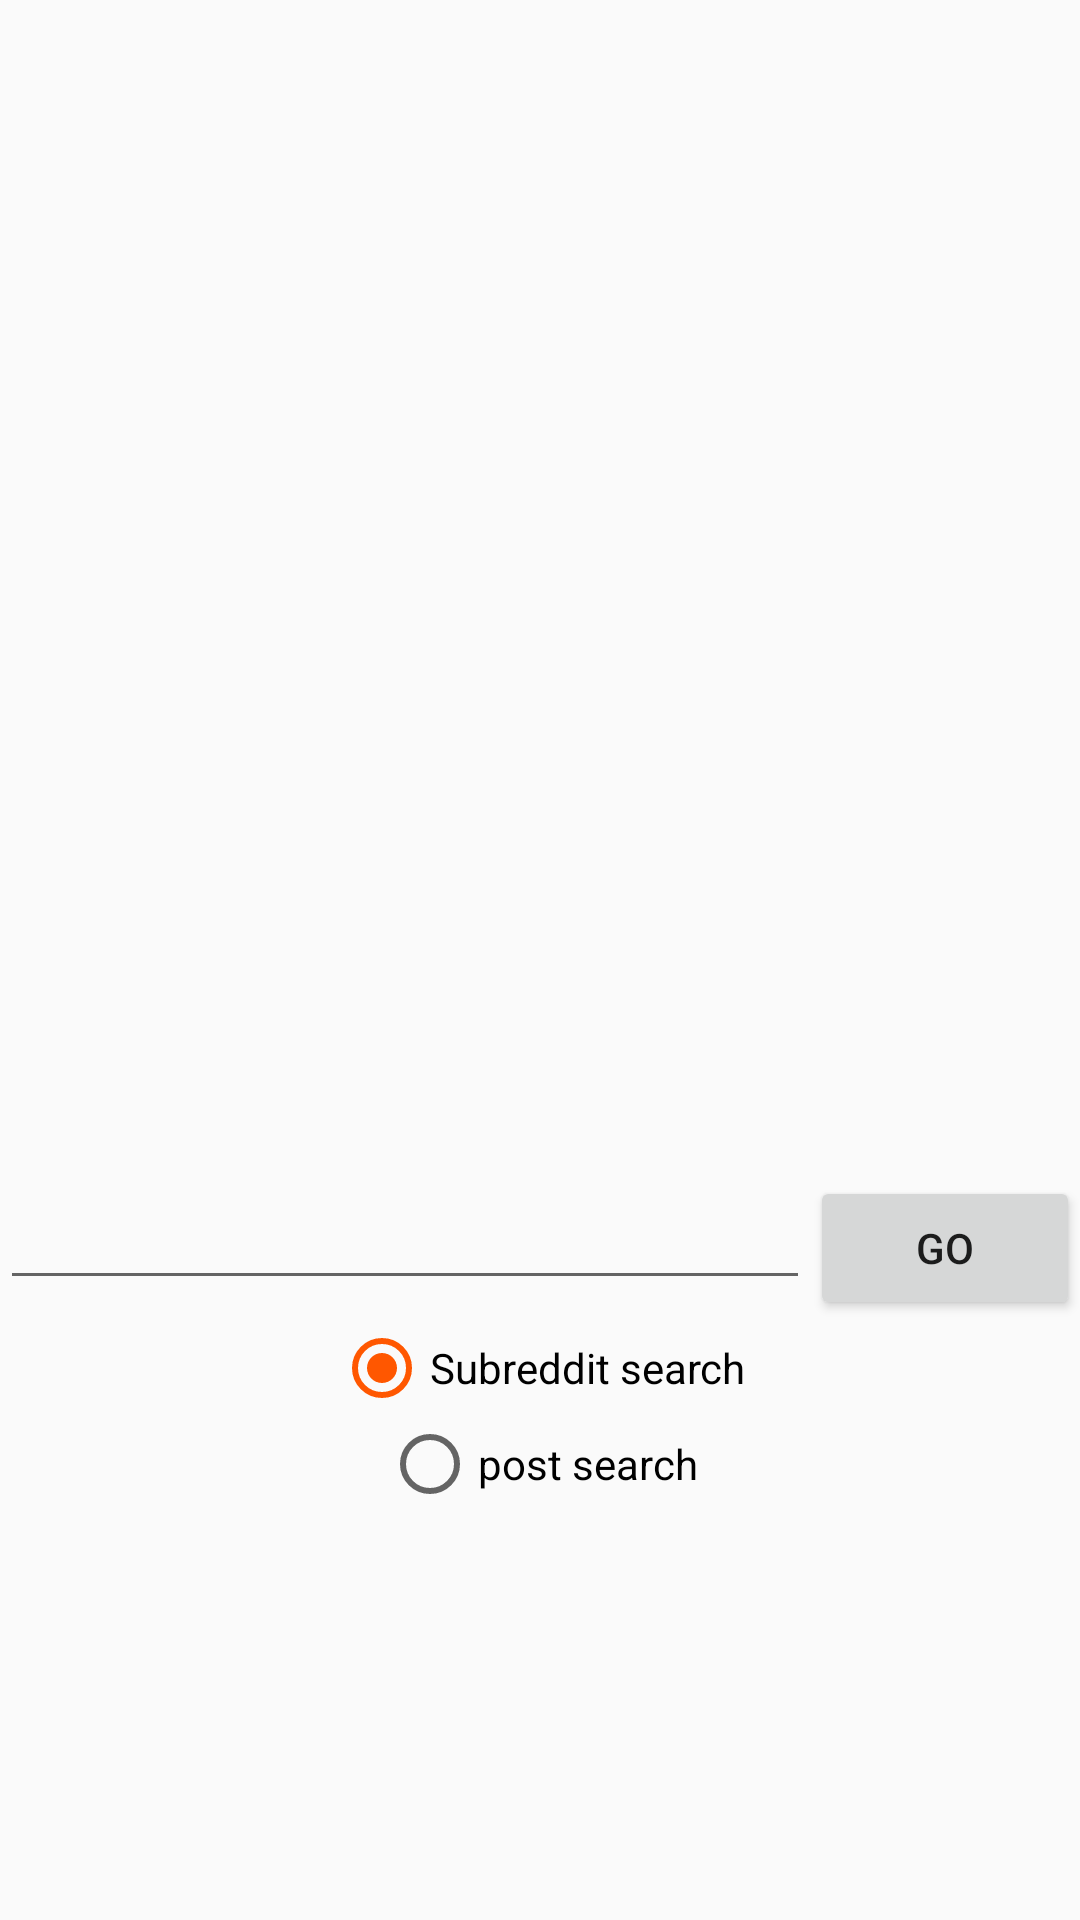

Here is an Android app screen rendered from its layout file. Give the layout XML and the strings, colors and styles it references.
<!-- AndroidManifest.xml: application theme AppTheme -->
<!-- res/layout/activity_main.xml -->
<?xml version="1.0" encoding="utf-8"?>
<LinearLayout xmlns:android="http://schemas.android.com/apk/res/android"
    xmlns:app="http://schemas.android.com/apk/res-auto"
    xmlns:tools="http://schemas.android.com/tools"
    android:layout_width="match_parent"
    android:layout_height="match_parent"
    android:orientation="vertical"
    android:gravity="center"
    android:layout_margin="10dp"
    android:id="@+id/outer"
    tools:context=".MainActivity">

    <ImageView
        android:layout_width="240dp"
        android:layout_height="240dp"
        android:src="@drawable/reddit"
        android:layout_margin="8dp"/>

    <LinearLayout
        android:layout_width="match_parent"
        android:layout_height="wrap_content"
        android:orientation="horizontal"
        android:weightSum="4">

        <EditText
            android:id="@+id/search_query"
            android:layout_weight="3"
            android:layout_width="0dp"
            android:layout_height="wrap_content" />

        <Button
            android:layout_width="0dp"
            android:layout_height="wrap_content"
            android:layout_weight="1"
            android:onClick="search"
            android:text="@string/button_search_query" />

    </LinearLayout>

    <RadioGroup
        android:layout_width="match_parent"
        android:layout_height="wrap_content"
        android:orientation="vertical"
        android:gravity="center">

        <RadioButton android:id="@+id/radio_subreddit"
            android:layout_width="wrap_content"
            android:layout_height="wrap_content"
            android:text="@string/radio_search_subreddits"
            android:onClick="onRadioButtonClicked"
            android:checked="true"/>
        <RadioButton android:id="@+id/radio_post"
            android:layout_width="wrap_content"
            android:layout_height="wrap_content"
            android:onClick="onRadioButtonClicked"
            android:text="@string/radio_search_posts" />
    </RadioGroup>
</LinearLayout>
<!-- resources referenced by this layout -->
<resources>
  <string name="button_search_query">Go</string>
  <string name="radio_search_posts">post search</string>
  <string name="radio_search_subreddits">Subreddit search</string>
  <style name="AppTheme" parent="Theme.AppCompat.Light.NoActionBar">
          
          <item name="colorPrimary">@color/colorPrimary</item>
          <item name="colorPrimaryDark">@color/colorPrimaryDark</item>
          <item name="colorAccent">@color/colorAccent</item>
      </style>
  <color name="colorPrimary">#D2FF00</color>
  <color name="colorPrimaryDark">#0054CA</color>
  <color name="colorAccent">#FF5700</color>
</resources>
